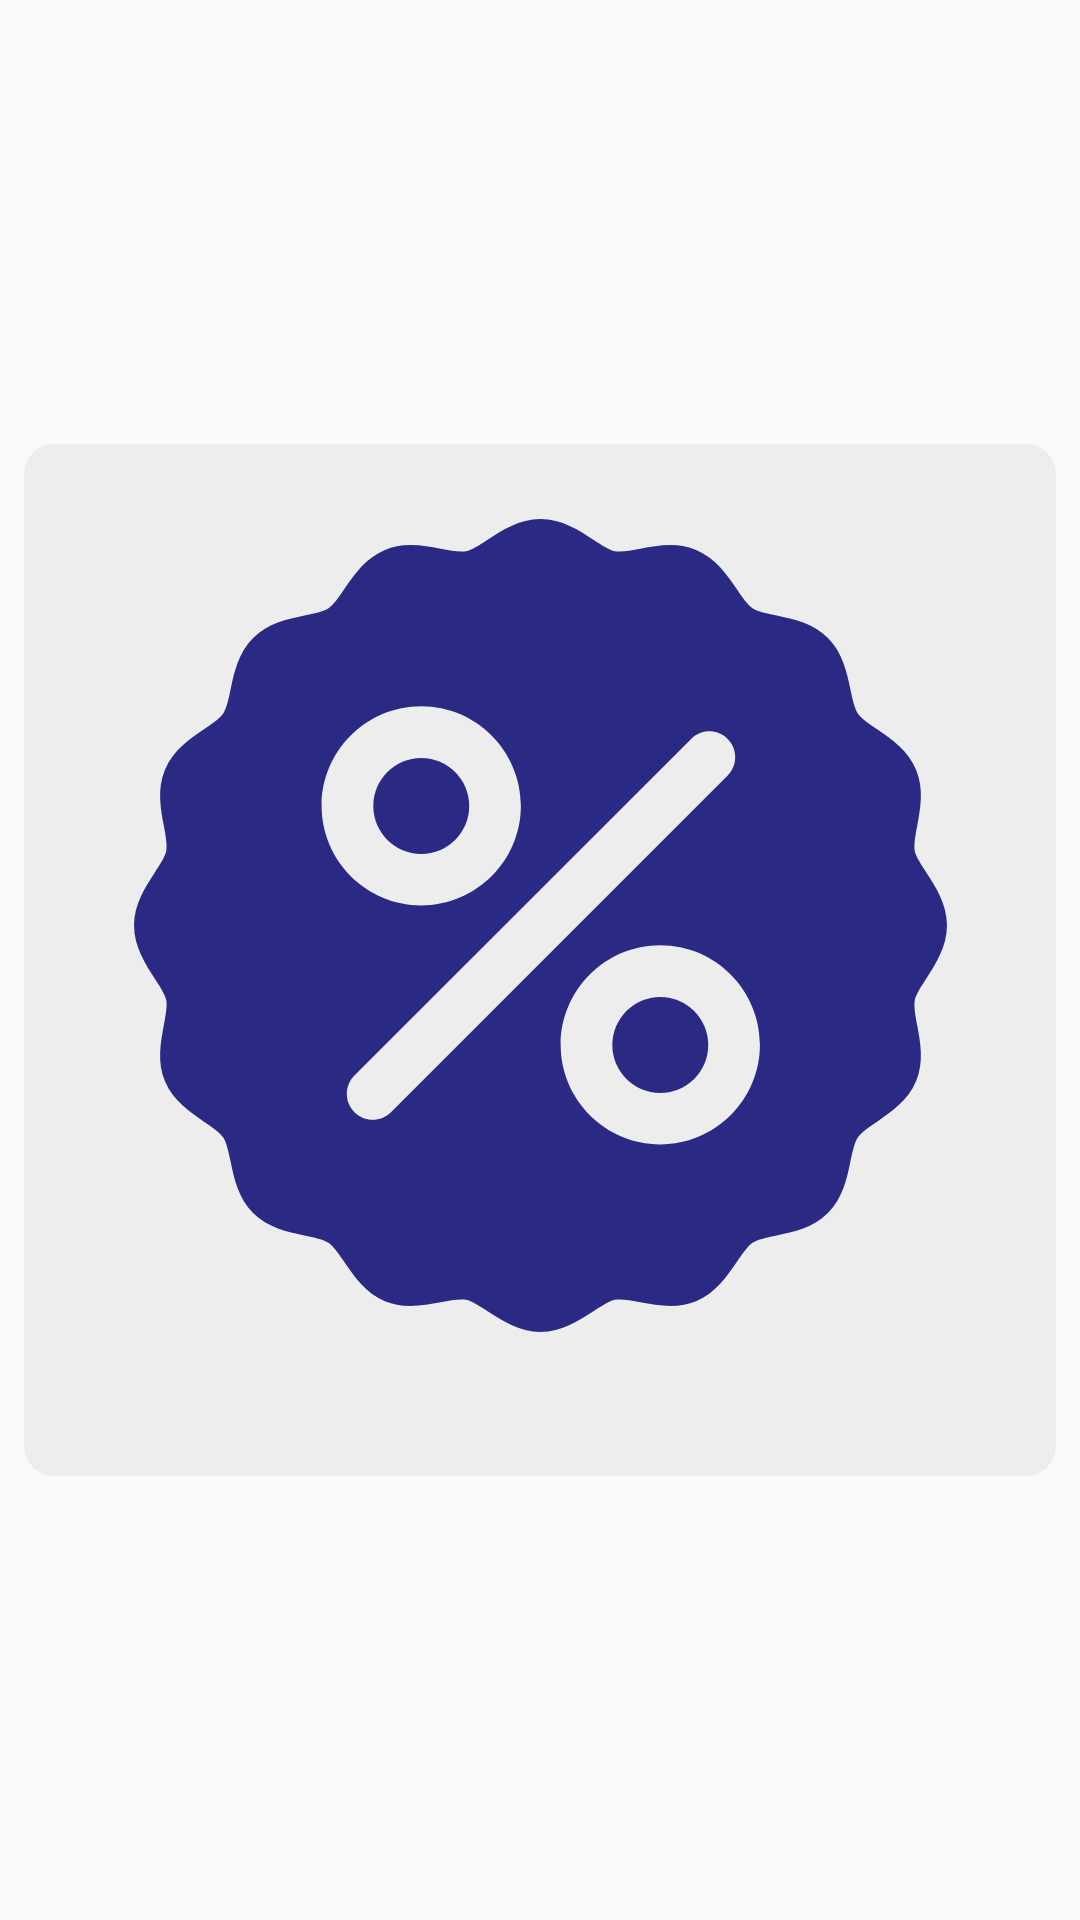

Layout XML and referenced resources for this Android screen:
<!-- AndroidManifest.xml: application theme Theme.ESSLoyaltyProgram -->
<!-- res/layout/home_items.xml -->
<?xml version="1.0" encoding="utf-8"?>
<androidx.constraintlayout.widget.ConstraintLayout xmlns:android="http://schemas.android.com/apk/res/android"
    xmlns:app="http://schemas.android.com/apk/res-auto"
    android:layout_width="match_parent"
    android:id="@+id/bg"
    android:layout_height="wrap_content">

    <LinearLayout
        android:layout_width="match_parent"
        android:layout_height="0dp"
        android:layout_margin="8dp"
        android:gravity="center"
        android:paddingLeft="10dp"
        android:paddingRight="10dp"
        android:paddingBottom="4dp"
        android:background="@drawable/cornered_shape"
        android:orientation="vertical"
        app:layout_constraintDimensionRatio="1:1"
        app:layout_constraintBottom_toBottomOf="parent"
        app:layout_constraintEnd_toEndOf="parent"
        app:layout_constraintTop_toTopOf="parent"
        app:layout_constraintStart_toStartOf="parent">

        <ImageView
            android:id="@+id/image"
            android:layout_width="match_parent"
            android:layout_height="0dp"
            android:layout_weight="1"
            android:layout_marginBottom="10dp"
            android:layout_marginTop="20dp"
            android:padding="5dp"
            android:layout_marginStart="20dp"
            android:layout_marginEnd="20dp"
            android:scaleType="fitCenter"
            android:src="@drawable/ic_percentage"
            app:tint="@color/colorPrimary" />

        <TextView
            android:id="@+id/text"
            android:layout_width="wrap_content"
            android:layout_height="wrap_content"
            android:gravity="center"
            android:layout_marginBottom="10dp"
            android:textSize="14sp"
            android:textColor="@color/colorPrimary" />

    </LinearLayout>




</androidx.constraintlayout.widget.ConstraintLayout>
<!-- resources referenced by this layout -->
<resources>
  <color name="colorPrimary">#2A2A85</color>
  <!-- drawable cornered_shape (drawable) -->
  <?xml version="1.0" encoding="utf-8"?>
  <ripple xmlns:android="http://schemas.android.com/apk/res/android"
      android:color="#717171">
      <item android:id="@+id/ripple">
          <shape
              >
              <corners android:radius="10dp"/>
              <solid android:color="#EDEDED"/>
  
          </shape>
      </item>
  
  </ripple>
  <!-- drawable ic_percentage: vector/xml drawable (drawable, 3628 chars, omitted) -->
  <style name="Theme.ESSLoyaltyProgram" parent="ESSLoyaltyProgram" />
  <style name="ESSLoyaltyProgram" parent="Theme.MaterialComponents.Light.NoActionBar.Bridge">
  
          <item name="colorPrimary">@color/colorPrimary</item>
          <item name="colorPrimaryDark">@color/toolbarColor</item>
          <item name="windowActionBar">false</item>
          <item name="windowNoTitle">true</item>
          <item name="android:windowLightStatusBar" tools:targetApi="m">true</item>
      </style>
  <color name="toolbarColor">#F3F2FF</color>
</resources>
